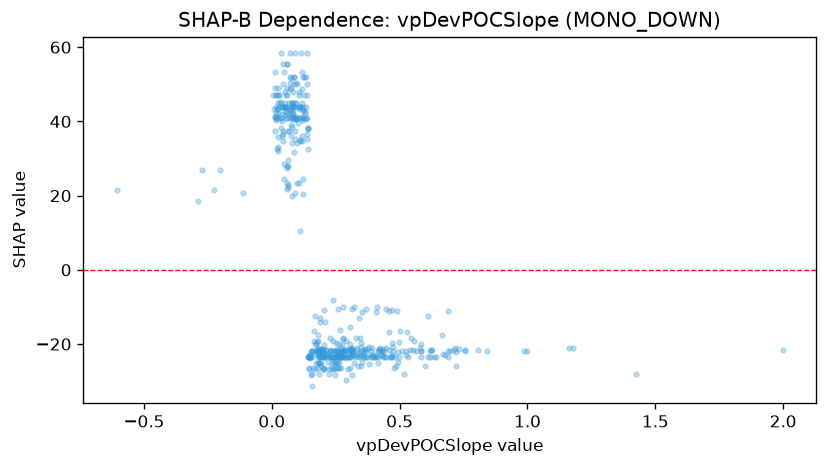

The data file committed next to this chart (first rows):
feature_value, shap_value
-0.607, 21.52
-0.2735, 26.87
0.3152, -10.45
0.0623, 22.35
0.3667, -10.45
0.3421, -12.9
0.2608, -10.45
0.2408, -8.03
0.3215, -9.965
-0.2027, 26.87
-0.2884, 18.63
-0.2244, 21.52
-0.1136, 20.72
0.4086, -11.47
0.4122, -9.965
0.3525, -11.34
0.2801, -10.13
0.0607, 21.81
0.4564, -11.04
0.1208, 24.36
0.0593, 27.31
0.0642, 28.11
0.1487, -23.01
0.2886, -19.09
0.1872, -12.9
0.1092, 10.39
1.177, -21.2
1.997, -21.59
0.2587, -22.96
0.4983, -19.39
0.1426, 32.48
0.045, 36.73
0.3117, -22.07
0.3488, -22.07
0.2042, -23.45
0.623, -21.59
0.2998, -23.45
0.7565, -21.68
0.1305, 42.66
0.182, -19.23
0.1152, 41.22
0.203, -22.07
0.1212, 43.43
0.2334, -21.68
0.0801, 19.92
0.2842, -21.59
0.0828, 47.91
0.0913, 35.3
0.3464, -18.33
0.0147, 40.45
0.265, -16.24
0.3317, -21.68
0.2116, -21.68
0.0514, 42.66
0.0137, 41.22
0.3072, -19.86
0.3886, -23.06
0.4575, -21.68
0.469, -10.76
0.5813, -21.2
... 430 more rows
